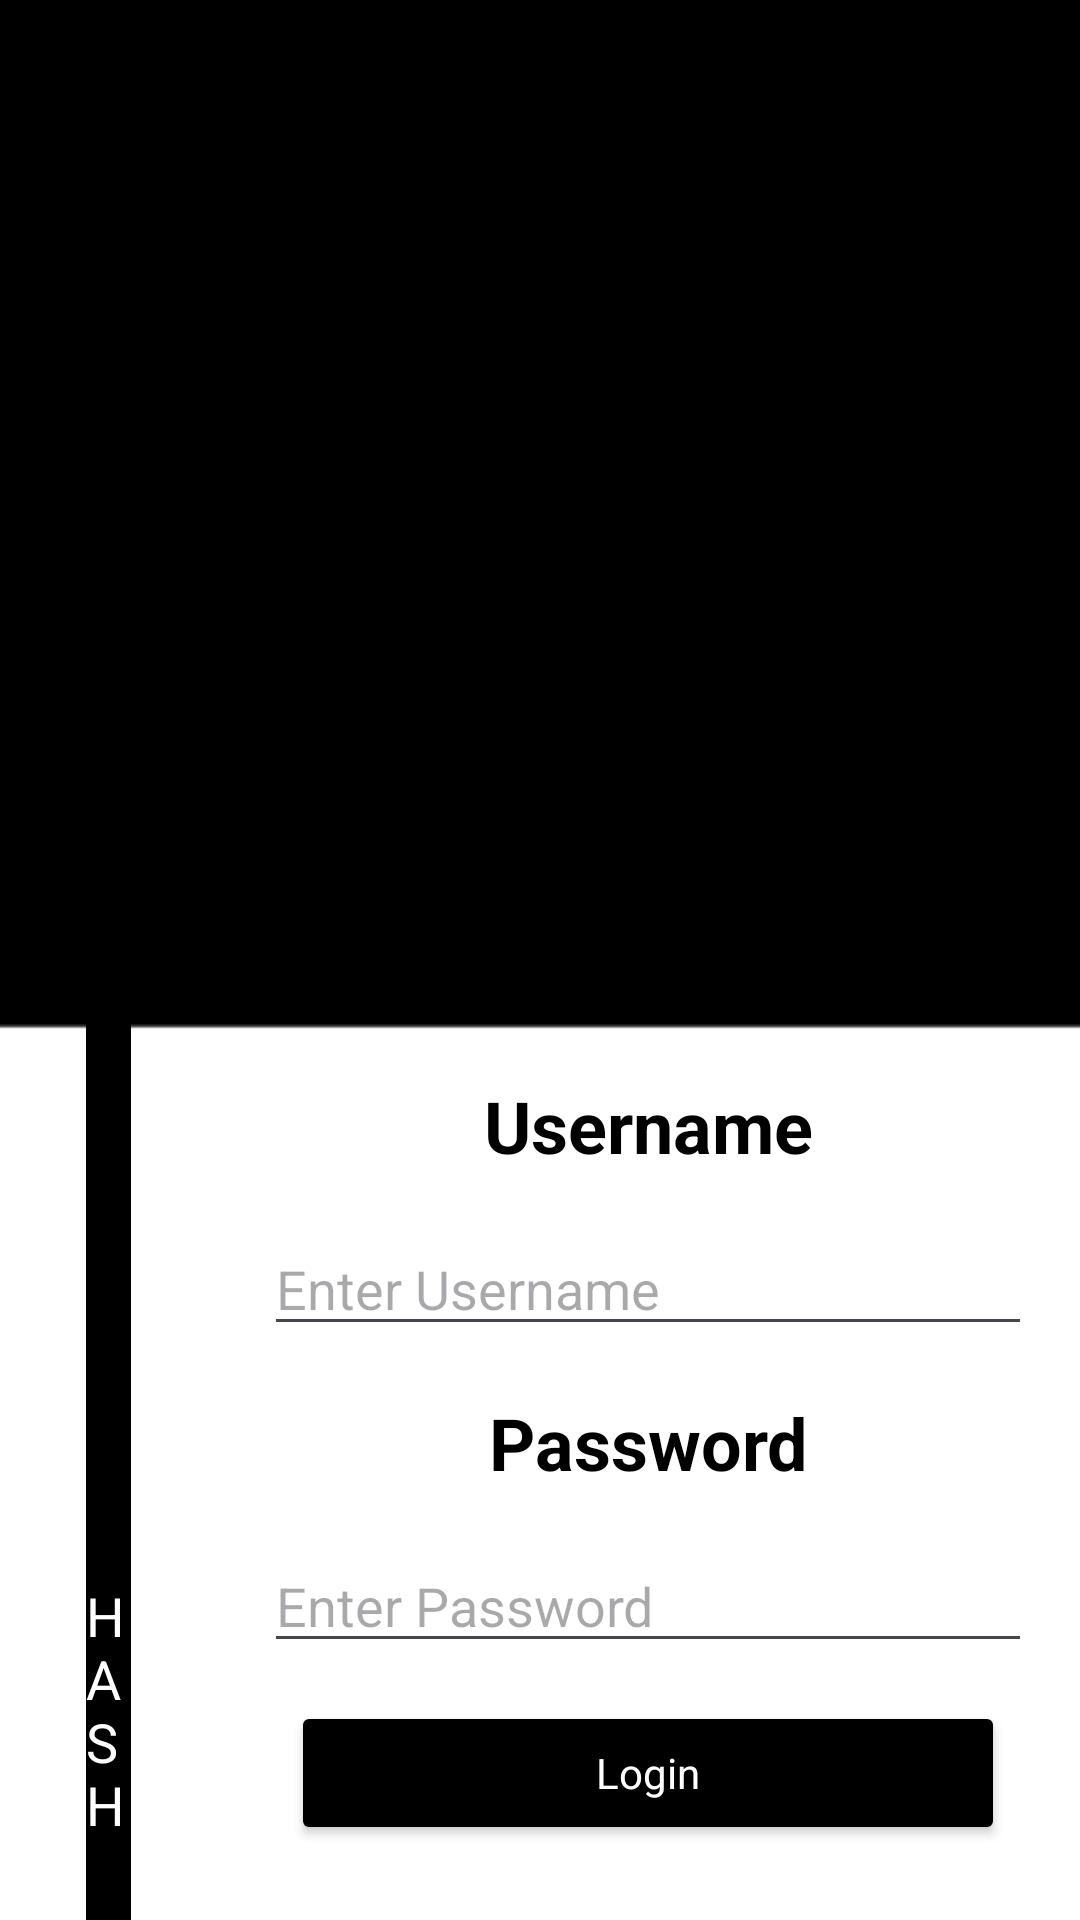

Layout XML and referenced resources for this Android screen:
<!-- AndroidManifest.xml: application theme Theme.CRO -->
<!-- res/layout/fragment_login.xml -->
<?xml version="1.0" encoding="utf-8"?>
<androidx.constraintlayout.widget.ConstraintLayout xmlns:android="http://schemas.android.com/apk/res/android"
    xmlns:tools="http://schemas.android.com/tools"
    android:layout_width="match_parent"
    android:layout_height="match_parent"
    xmlns:app="http://schemas.android.com/apk/res-auto"
    android:background="@color/white"
    tools:context=".LoginFragment">

    <FrameLayout
        android:id="@+id/frameLayout"
        android:layout_width="match_parent"
        android:layout_height="0dp"
        android:background="@color/black"
        app:layout_constraintBottom_toBottomOf="@id/centerGuide"
        app:layout_constraintEnd_toEndOf="parent"
        app:layout_constraintStart_toStartOf="parent"
        app:layout_constraintTop_toTopOf="parent" />

    <ImageView
        android:id="@+id/logo"
        android:layout_width="0dp"
        android:layout_height="0dp"
        android:layout_margin="16dp"
        android:scaleType="fitXY"
        android:src="@drawable/cro"
        app:layout_constraintBottom_toBottomOf="@+id/frameLayout"
        app:layout_constraintEnd_toEndOf="parent"
        app:layout_constraintStart_toStartOf="parent"
        app:layout_constraintTop_toTopOf="parent" />

    <androidx.constraintlayout.widget.Guideline
        android:id="@+id/centerGuide"
        android:layout_width="wrap_content"
        android:layout_height="wrap_content"
        android:orientation="horizontal"
        app:layout_constraintGuide_percent="0.5" />

    <androidx.constraintlayout.widget.Guideline
        android:id="@+id/verticalGuide"
        android:layout_width="wrap_content"
        android:layout_height="wrap_content"
        android:orientation="vertical"
        app:layout_constraintGuide_percent="0.2"
        app:layout_constraintTop_toTopOf="@id/centerGuide"
        app:layout_constraintStart_toStartOf="parent"/>

    <TextView
        android:id="@+id/usernameLabel"
        android:layout_width="wrap_content"
        android:layout_height="wrap_content"
        android:layout_marginVertical="39dp"
        android:layout_marginHorizontal="16dp"
        android:text="@string/username_label"
        app:layout_constraintTop_toTopOf="@+id/centerGuide"
        app:layout_constraintStart_toStartOf="@id/verticalGuide"
        app:layout_constraintEnd_toEndOf="parent"
        style="@style/label"/>

    <EditText
        android:id="@+id/username"
        android:layout_width="0dp"
        android:layout_height="wrap_content"
        android:layout_marginHorizontal="16dp"
        android:layout_marginVertical="16dp"
        android:hint="Enter Username"
        app:layout_constraintEnd_toEndOf="parent"
        app:layout_constraintStart_toStartOf="@+id/verticalGuide"
        app:layout_constraintTop_toBottomOf="@+id/usernameLabel" />

    <TextView
        android:id="@+id/passwordLabel"
        android:layout_width="wrap_content"
        android:layout_height="wrap_content"
        android:layout_marginVertical="16dp"
        android:layout_marginHorizontal="16dp"
        android:text="@string/password_label"
        app:layout_constraintTop_toBottomOf="@+id/username"
        app:layout_constraintStart_toStartOf="@id/verticalGuide"
        app:layout_constraintEnd_toEndOf="parent"
        style="@style/label"/>

    <EditText
        android:id="@+id/password"
        android:layout_width="0dp"
        android:layout_height="wrap_content"
        android:layout_marginVertical="16dp"
        android:layout_marginHorizontal="16dp"
        app:layout_constraintTop_toBottomOf="@+id/passwordLabel"
        app:layout_constraintStart_toStartOf="@id/verticalGuide"
        app:layout_constraintEnd_toEndOf="parent"
        android:hint="Enter Password"/>

    <androidx.constraintlayout.widget.Guideline
        android:id="@+id/bottomGuide"
        android:layout_width="wrap_content"
        android:layout_height="wrap_content"
        android:orientation="horizontal"
        app:layout_constraintGuide_percent="0.8"/>

    <Button
        android:id="@+id/submit"
        android:layout_width="0dp"
        android:layout_height="wrap_content"
        android:layout_marginHorizontal="25dp"
        android:layout_marginVertical="55dp"
        app:layout_constraintTop_toBottomOf="@id/bottomGuide"
        app:layout_constraintStart_toStartOf="@id/verticalGuide"
        app:layout_constraintEnd_toEndOf="parent"
        android:text="@string/login"
        style="@style/listButton"/>

    <View
        android:id="@+id/marcoView"
        android:layout_width="412dp"
        android:layout_height="450dp"
        android:layout_margin="16dp"
        app:layout_constraintEnd_toEndOf="parent"
        app:layout_constraintStart_toStartOf="parent"
        app:layout_constraintTop_toBottomOf="@+id/logo"
        android:background="@drawable/marco"/> 


    <EditText
        android:id="@+id/hash"
        android:layout_width="15dp"
        android:layout_height="500dp"
        android:layout_marginHorizontal="16dp"
        android:layout_marginVertical="16dp"
        android:layout_marginTop="8dp"
        android:hint="HASH"
        android:textColorHint="@color/white"
        android:background="@color/black"
        android:textColor="@color/white"
        app:layout_constraintEnd_toStartOf="@+id/verticalGuide"
        app:layout_constraintStart_toStartOf="parent"
        app:layout_constraintTop_toBottomOf="@+id/logo" />


</androidx.constraintlayout.widget.ConstraintLayout>
<!-- resources referenced by this layout -->
<resources>
  <!-- drawable marco: png bitmap (drawable, 2244 bytes) -->
  <string name="login">Login</string>
  <string name="password_label">Password</string>
  <string name="username_label">Username</string>
  <style name="label" parent="Theme.CRO">
          <item name="android:textColor">@color/black</item>
          <item name="android:textSize">24sp</item>
          <item name="android:textStyle">bold</item>
      </style>
  <style name="listButton" parent="Theme.CRO">
          <item name="backgroundTint">@color/black</item>
          <item name="android:textColor">@color/white</item>
          <item name="android:textSize">14sp</item>
      </style>
  <style name="Theme.CRO" parent="Base.Theme.CRO" />
  <style name="Base.Theme.CRO" parent="Theme.Material3.DayNight.NoActionBar">
          
          <item name="colorPrimary">@color/skyblue</item>
      </style>
  <!-- not gathered from this repository: default colours our renderer supplied (Android Studio template values) -->
  <color name="black">#FF000000</color>
  <color name="white">#FFFFFFFF</color>
</resources>
